Run: headless pygame with SDL's dummy video driver; simulated clock (each Clock.tick advances the game by its frame time, no real sleeping); random seed 0; keys injected as events and as key.get_pressed() state; no mouse input.
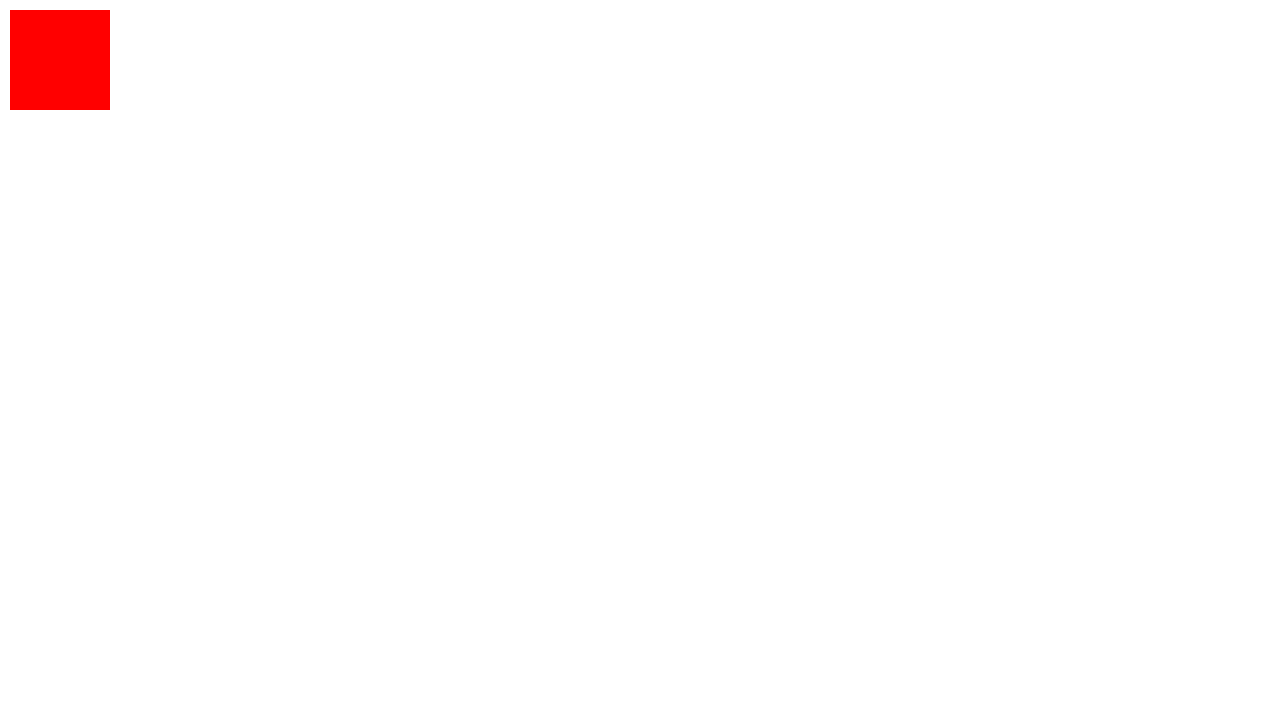
Frame 1 of 4 · flips 1–60 · no input
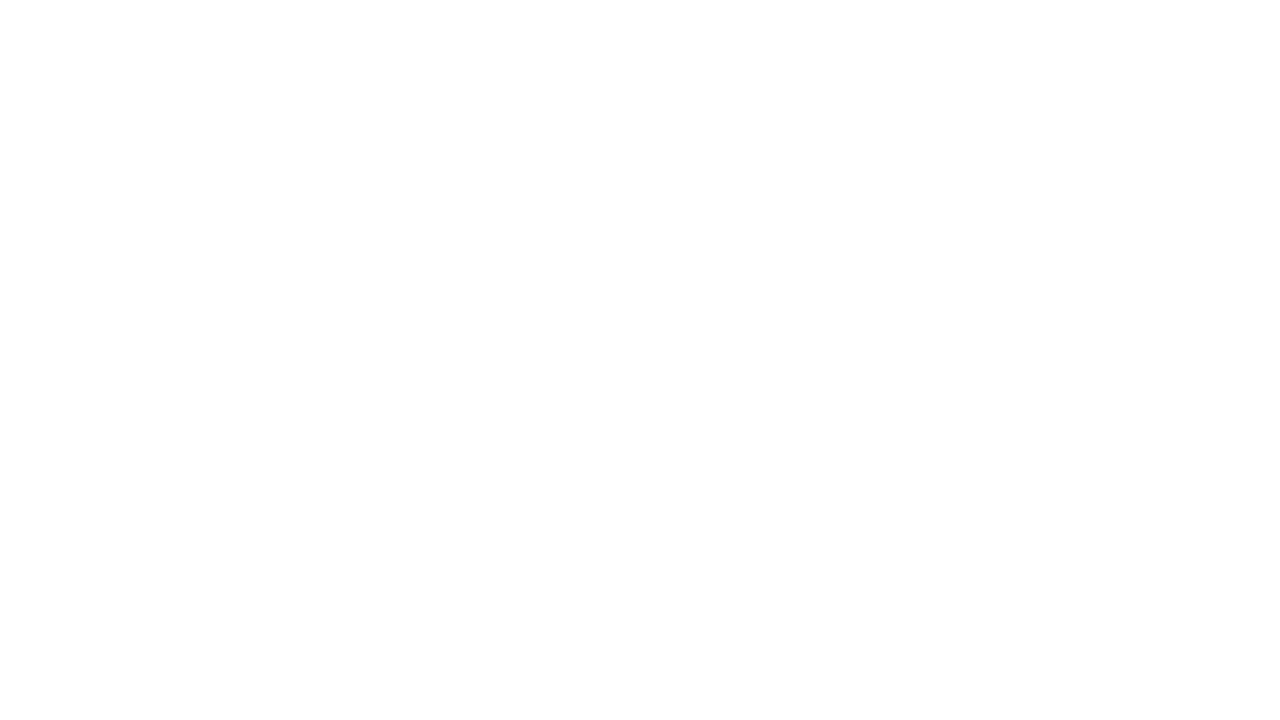
Frame 2 of 4 · flips 61–180 · tapped SPACE, RETURN · held RIGHT (→), D
Frame 3 of 4 · flips 181–300 · held DOWN (↓), S · screen unchanged from frame 2, image omitted
Frame 4 of 4 · flips 301–420 · held LEFT (←), A, UP (↑), W · screen same as frame 1, image omitted

The pygame program that drew these frames:

import pygame, sys, random
pygame.init()

# Definir paleta de colores
BLACK = (0, 0, 0)
WHITE = (255, 255, 255)
GREEN = (0, 255, 0)
RED   = (255, 0, 0)
BLUE  = (0, 0, 255)


size = (1280, 720)
screen = pygame.display.set_mode(size)
clock = pygame.time.Clock()

pygame.mouse.set_visible(1)


# Coordenadas del cuadrado
coord_x = 10
coord_y = 10

# Velocidad
x_speed = 0 
y_speed = 0

while True:
    for event in pygame.event.get():
        if event.type == pygame.QUIT:
            sys.exit()

        # EVENTOS TECLADO
        if event.type == pygame.KEYDOWN:
            if event.key == pygame.K_LEFT:
                x_speed = -30
            if event.key == pygame.K_RIGHT:
                x_speed = 30
            if event.key == pygame.K_UP:
                y_speed = -30
            if event.key == pygame.K_DOWN:
                y_speed = 30
        
        if event.type == pygame.KEYUP:
            if event.key == pygame.K_LEFT:
                x_speed = 0
            if event.key == pygame.K_RIGHT:
                x_speed = 0
            if event.key == pygame.K_UP:
                y_speed = 0
            if event.key == pygame.K_DOWN:
                               
                y_speed = 0
        
    screen.fill(WHITE)
    
    coord_x += x_speed
    coord_y += y_speed 
                
    pygame.draw.rect(screen, RED, (coord_x, coord_y, 100, 100))            
    pygame.display.flip()
    clock.tick(60)
